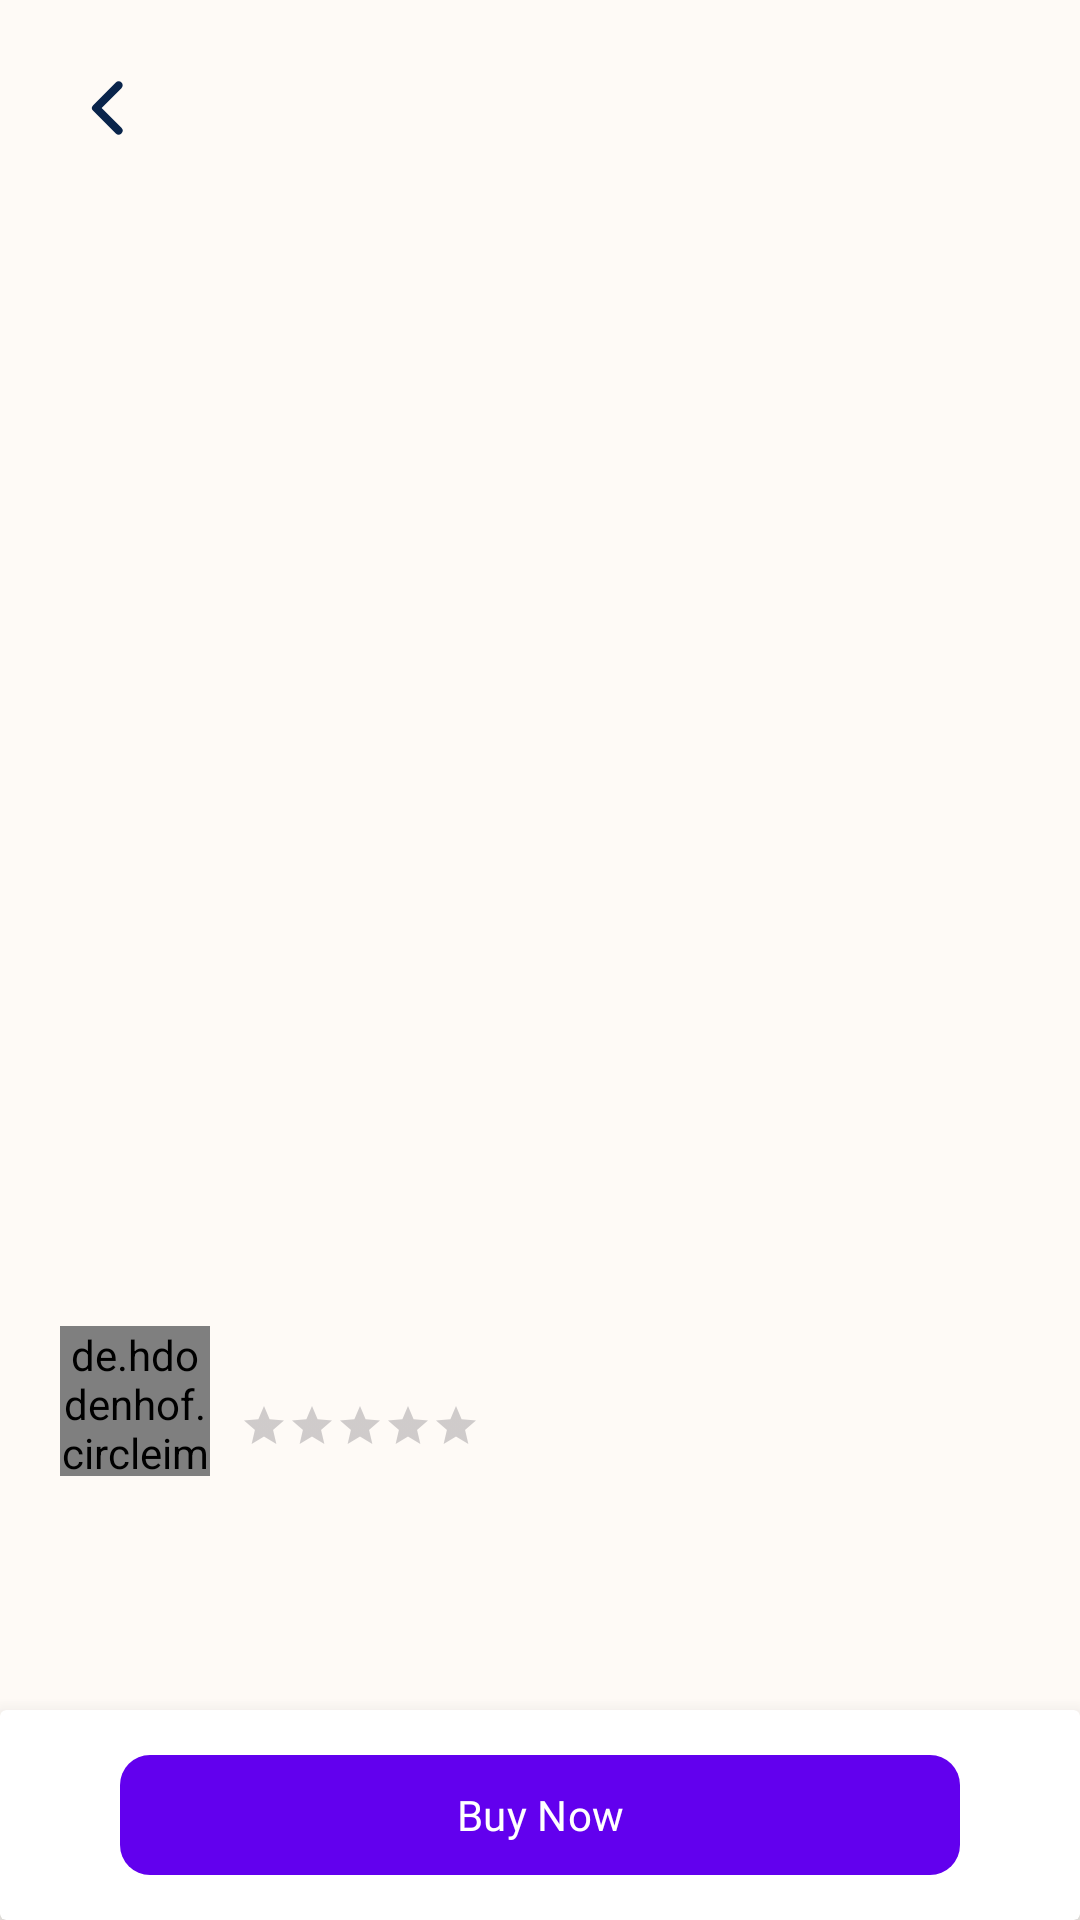

Android layout source for this screen:
<!-- AndroidManifest.xml: application theme Theme.KaosLab -->
<!-- res/layout/activity_detail_desain.xml -->
<?xml version="1.0" encoding="utf-8"?>
<androidx.constraintlayout.widget.ConstraintLayout xmlns:android="http://schemas.android.com/apk/res/android"
    xmlns:app="http://schemas.android.com/apk/res-auto"
    xmlns:tools="http://schemas.android.com/tools"
    android:id="@+id/main"
    android:layout_width="match_parent"
    android:layout_height="match_parent"
    android:background="@color/background"
    tools:context=".presentation.ui_customer.desain.DetailDesainActivity">

    <androidx.core.widget.NestedScrollView
        android:layout_width="match_parent"
        android:layout_height="match_parent"
        android:fillViewport="true">

        <androidx.constraintlayout.widget.ConstraintLayout
            android:layout_width="match_parent"
            android:layout_height="match_parent">

            <ImageButton
                android:id="@+id/btn_back"
                android:layout_width="wrap_content"
                android:layout_height="wrap_content"
                android:layout_marginStart="20dp"
                android:layout_marginTop="20dp"
                android:background="@color/background"
                android:src="@drawable/ic_left_line"
                app:layout_constraintStart_toStartOf="parent"
                app:layout_constraintTop_toTopOf="parent" />

            <ImageView
                android:id="@+id/iv_design"
                android:layout_width="match_parent"
                android:layout_height="350dp"
                android:layout_marginTop="20dp"
                android:foreground="@drawable/iv_watermark"
                android:scaleType="centerCrop"
                app:layout_constraintTop_toBottomOf="@id/btn_back"
                tools:src="@tools:sample/backgrounds/scenic" />

            <de.hdodenhof.circleimageview.CircleImageView
                android:id="@+id/iv_designer"
                android:layout_width="50dp"
                android:layout_height="50dp"
                android:layout_margin="20dp"
                android:src="@drawable/ic_person"
                app:layout_constraintStart_toStartOf="parent"
                app:layout_constraintTop_toBottomOf="@id/iv_design" />

            <TextView
                android:id="@+id/tv_designer"
                android:layout_width="wrap_content"
                android:layout_height="wrap_content"
                android:layout_marginStart="10dp"
                android:fontFamily="@font/pjs_bold"
                android:textSize="@dimen/text_md"
                app:layout_constraintStart_toEndOf="@id/iv_designer"
                app:layout_constraintTop_toTopOf="@id/iv_designer"
                tools:text="Nama" />

            <RatingBar
                android:id="@+id/ratingBar"
                style="?android:attr/ratingBarStyleSmall"
                android:layout_width="wrap_content"
                android:layout_height="wrap_content"
                android:numStars="5"
                android:stepSize="0.5"
                android:isIndicator="true"
                android:rating="0.0"
                android:layout_marginTop="5dp"
                android:progressTint="@color/amber_500"
                android:secondaryProgressTint="@color/amber_500"
                android:indeterminateTint="@color/amber_500"
                app:layout_constraintStart_toStartOf="@id/tv_designer"
                app:layout_constraintTop_toBottomOf="@id/tv_designer" />

            <TextView
                android:id="@+id/tv_price"
                android:layout_width="0dp"
                android:layout_height="wrap_content"
                android:layout_marginEnd="20dp"
                android:fontFamily="@font/pjs_bold"
                android:gravity="end"
                android:textColor="@color/chocoTan"
                android:textSize="@dimen/text_lg"
                app:layout_constraintBottom_toBottomOf="@id/iv_designer"
                app:layout_constraintEnd_toEndOf="parent"
                app:layout_constraintStart_toEndOf="@id/ratingBar"
                app:layout_constraintTop_toTopOf="@id/iv_designer"
                tools:text="Rp. 35.000" />

            <TextView
                android:id="@+id/tv_title"
                android:layout_width="0dp"
                android:layout_height="wrap_content"
                android:layout_marginHorizontal="20dp"
                android:layout_marginTop="20dp"
                android:ellipsize="end"
                android:fontFamily="@font/pjs_bold"
                android:maxLines="2"
                android:textColor="@color/colorPrimary"
                android:textSize="@dimen/text_lg"
                app:layout_constraintEnd_toStartOf="@id/btn_favorite"
                app:layout_constraintStart_toStartOf="parent"
                app:layout_constraintTop_toBottomOf="@id/iv_designer"
                tools:text="Cartoon Design by BudiBud" />

            <TextView
                android:id="@+id/tv_description"
                android:layout_width="0dp"
                android:layout_height="wrap_content"
                android:layout_marginHorizontal="20dp"
                android:layout_marginTop="20dp"
                android:fontFamily="@font/pjs_regular"
                android:textColor="@color/colorPrimary"
                android:textSize="@dimen/text_sm"
                app:layout_constraintEnd_toEndOf="parent"
                app:layout_constraintStart_toStartOf="parent"
                app:layout_constraintTop_toBottomOf="@id/tv_title"
                tools:text="Lorem ipsum dolor sit amet, consectetur adipiscing elit. Etiam id mollis tellus, sed aliquet tellus. Fusce malesuada arcu sit amet dui mattis tincidunt" />

            <ImageButton
                android:id="@+id/btn_favorite"
                android:layout_width="28dp"
                android:layout_height="28dp"
                android:layout_marginEnd="20dp"
                android:backgroundTint="@android:color/transparent"
                android:src="@drawable/ic_favorite_border"
                app:layout_constraintBottom_toBottomOf="@id/tv_title"
                app:layout_constraintEnd_toEndOf="parent"
                app:layout_constraintTop_toTopOf="@id/tv_title" />
        </androidx.constraintlayout.widget.ConstraintLayout>

    </androidx.core.widget.NestedScrollView>

    <androidx.cardview.widget.CardView
        android:layout_width="match_parent"
        android:layout_height="70dp"
        app:cardElevation="10dp"
        app:layout_constraintBottom_toBottomOf="parent">

        <com.google.android.material.button.MaterialButton
            android:id="@+id/btn_buy_now"
            android:layout_width="match_parent"
            android:layout_height="wrap_content"
            android:layout_gravity="center"
            android:layout_marginHorizontal="40dp"
            android:fontFamily="@font/pjs_bold"
            android:text="Buy Now"
            app:backgroundTint="@color/colorPrimary"
            app:cornerRadius="10dp" />
    </androidx.cardview.widget.CardView>
</androidx.constraintlayout.widget.ConstraintLayout>
<!-- resources referenced by this layout -->
<resources>
  <color name="background">#FEFAF6</color>
  <color name="chocoTan">#DAC0A3</color>
  <dimen name="text_lg">18sp</dimen>
  <dimen name="text_md">15sp</dimen>
  <dimen name="text_sm">13sp</dimen>
  <!-- drawable ic_left_line (drawable) -->
  <vector xmlns:android="http://schemas.android.com/apk/res/android"
      android:width="32dp"
      android:height="32dp"
      android:viewportWidth="24"
      android:viewportHeight="24">
    <path
        android:pathData="M8.293,12.707a1,1 0,0 1,0 -1.414l5.657,-5.657a1,1 0,1 1,1.414 1.414L10.414,12l4.95,4.95a1,1 0,0 1,-1.414 1.414l-5.657,-5.657Z"
        android:fillColor="#FF09244B"
        android:fillType="evenOdd"/>
  </vector>
  <!-- drawable iv_watermark: vector/xml drawable (drawable, 3474 chars, omitted) -->
  <style name="Theme.KaosLab" parent="Base.Theme.KaosLab" />
  <style name="Base.Theme.KaosLab" parent="Theme.Material3.DayNight.NoActionBar">
          <item name="android:statusBarColor">@color/background</item>
          <item name="android:windowLightStatusBar">true</item>
  
      </style>
  <!-- not gathered from this repository: default colours our renderer supplied (Android Studio template values) -->
  <color name="colorPrimary">#FF6200EE</color>
</resources>
